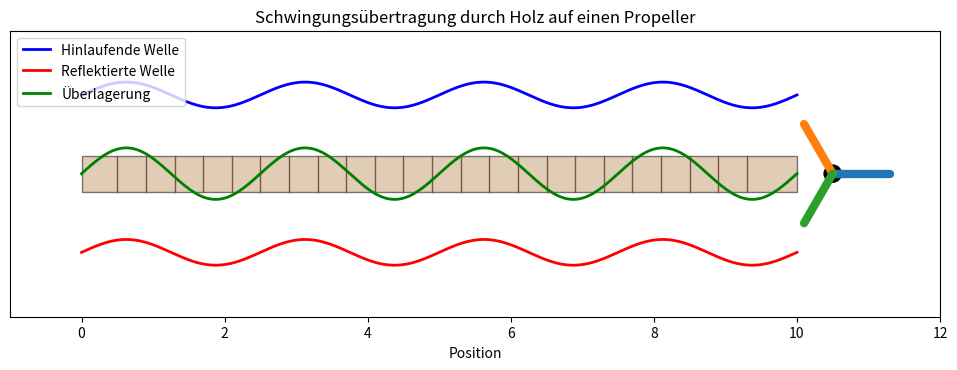

This chart was generated by the following Python code:
import numpy as np
import matplotlib.pyplot as plt
from matplotlib.animation import FuncAnimation
from matplotlib.patches import Rectangle, Circle

# Parameter
L = 10
N = 500
x = np.linspace(0, L, N)

amplitude = 0.18
wavelength = 2.5
frequency = 1.5

k = 2 * np.pi / wavelength
omega = 2 * np.pi * frequency

fig, ax = plt.subplots(figsize=(12, 5))

ax.set_xlim(-1, 12)
ax.set_ylim(-2, 2)
ax.set_aspect("equal")
ax.set_title("Schwingungsübertragung durch Holz auf einen Propeller")
ax.set_xlabel("Position")
ax.set_yticks([])

# Holzstab
wood = Rectangle(
    (0, -0.25),
    L,
    0.5,
    facecolor="#C49A6C",
    edgecolor="black",
    alpha=0.5
)
ax.add_patch(wood)

# Rillen
for pos in np.arange(0.5, 9.5, 0.4):
    ax.plot(
        [pos, pos],
        [-0.25, 0.25],
        color="#795548",
        linewidth=1
    )

# Wellen
wave_forward, = ax.plot(
    [], [], color="blue", linewidth=2,
    label="Hinlaufende Welle"
)

wave_backward, = ax.plot(
    [], [], color="red", linewidth=2,
    label="Reflektierte Welle"
)

wave_total, = ax.plot(
    [], [], color="green", linewidth=2,
    label="Überlagerung"
)

# Propeller
center_x = 10.5
center_y = 0

hub = Circle(
    (center_x, center_y),
    0.12,
    color="black"
)
ax.add_patch(hub)

blades = []

for _ in range(3):
    blade, = ax.plot([], [], linewidth=6,
                     solid_capstyle="round")
    blades.append(blade)

ax.legend(loc="upper left")

# Zeit
dt = 0.025

def update(frame):

    t = frame * dt

    # Hinlaufende Welle
    y_forward = amplitude * np.sin(k*x - omega*t)

    # Reflektierte Welle
    y_backward = amplitude * np.sin(k*x + omega*t)

    # Überlagerung
    y_total = y_forward + y_backward

    wave_forward.set_data(x, y_forward + 1.1)
    wave_backward.set_data(x, y_backward - 1.1)
    wave_total.set_data(x, y_total)

    # Propellerrotation
    angle = 2 * np.pi * 0.8 * t

    for i, blade in enumerate(blades):

        phi = angle + i * 2*np.pi/3

        radius = 0.8

        x_end = center_x + radius*np.cos(phi)
        y_end = center_y + radius*np.sin(phi)

        blade.set_data(
            [center_x, x_end],
            [center_y, y_end]
        )

    return (
        wave_forward,
        wave_backward,
        wave_total,
        *blades
    )

animation = FuncAnimation(
    fig,
    update,
    frames=1000,
    interval=25,
    blit=True
)

plt.show()
